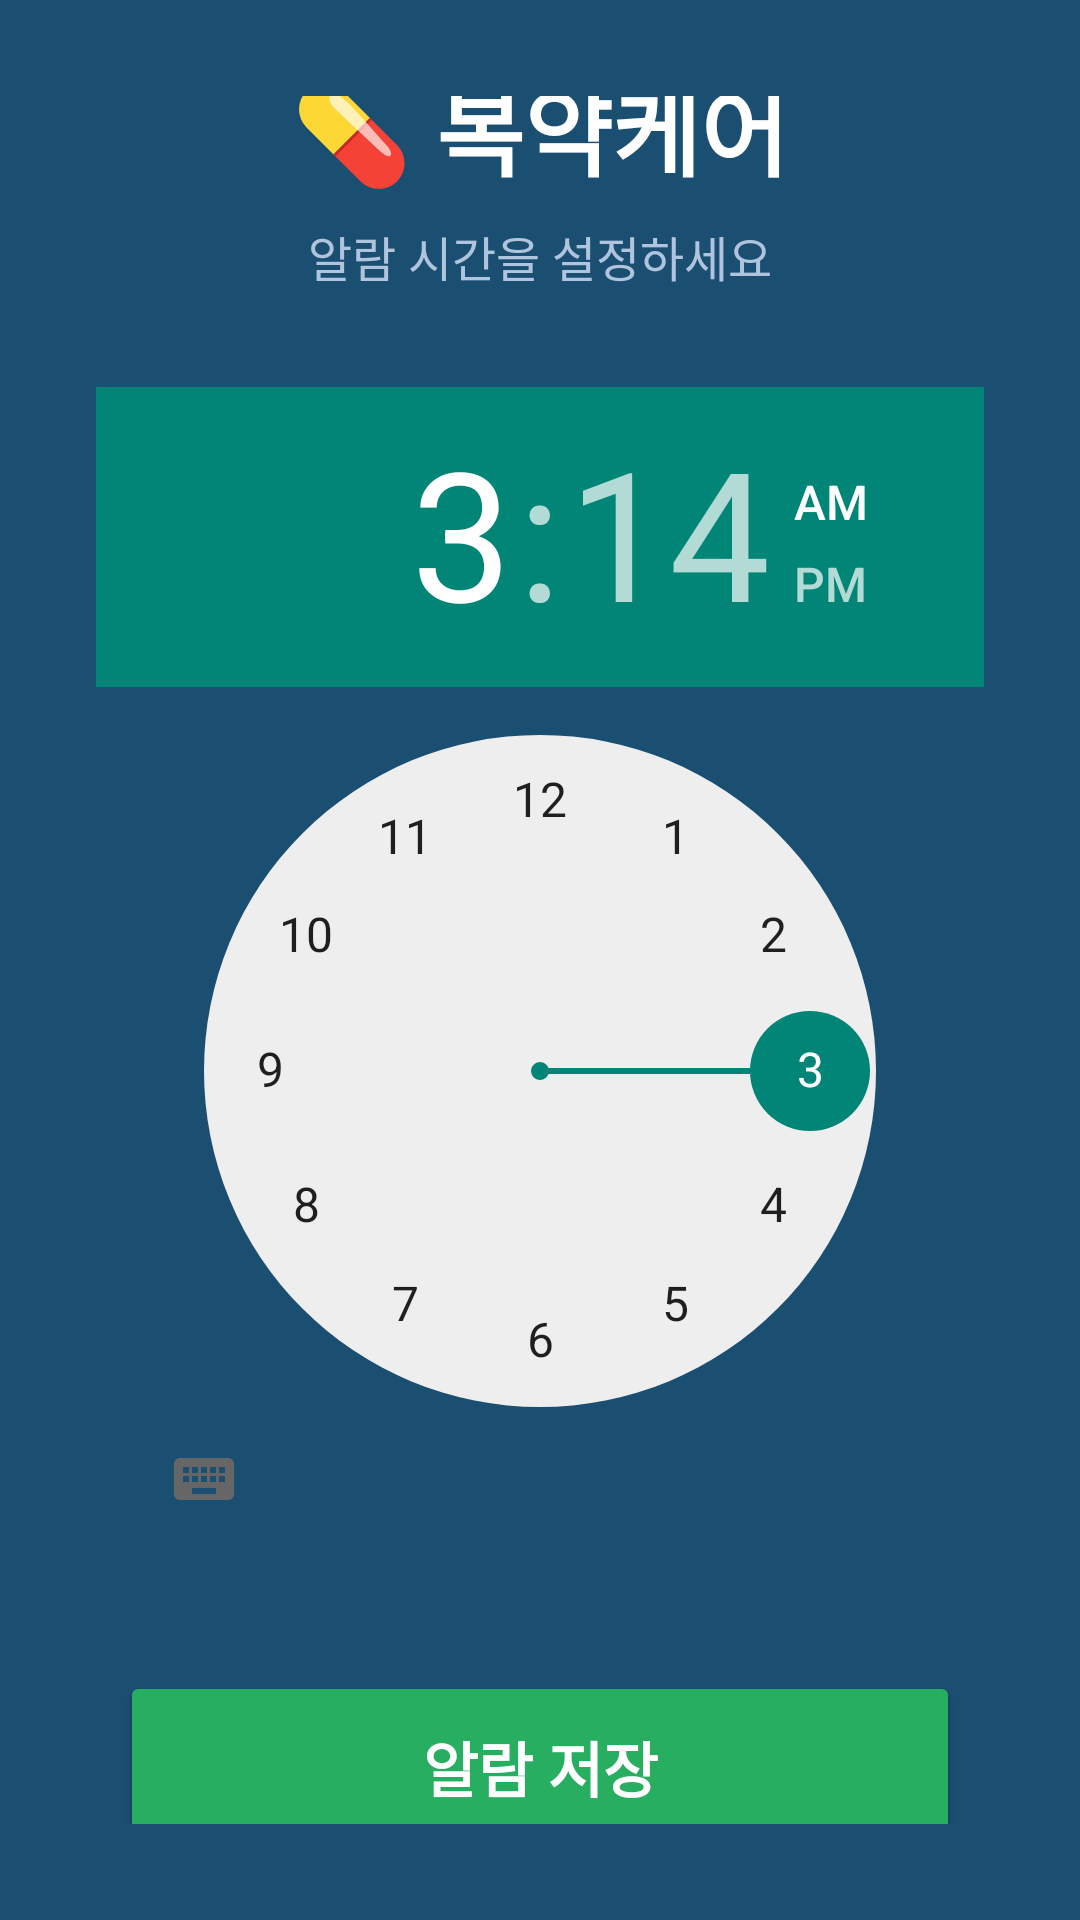

Reconstruct the res/layout file that produces this screen, plus the resources it refers to.
<!-- AndroidManifest.xml: application theme Theme.AppCompat.Light.NoActionBar -->
<!-- res/layout/activity_main.xml -->
<?xml version="1.0" encoding="utf-8"?>
<LinearLayout xmlns:android="http://schemas.android.com/apk/res/android"
    android:layout_width="match_parent"
    android:layout_height="match_parent"
    android:orientation="vertical"
    android:gravity="center"
    android:background="#1B4F72"
    android:padding="32dp">

    <TextView
        android:layout_width="wrap_content"
        android:layout_height="wrap_content"
        android:text="💊 복약케어"
        android:textSize="32sp"
        android:textColor="#FFFFFF"
        android:textStyle="bold"
        android:layout_marginBottom="8dp" />

    <TextView
        android:layout_width="wrap_content"
        android:layout_height="wrap_content"
        android:text="알람 시간을 설정하세요"
        android:textSize="16sp"
        android:textColor="#B0C4DE"
        android:layout_marginBottom="32dp" />

    <TimePicker
        android:id="@+id/timePicker"
        android:layout_width="wrap_content"
        android:layout_height="wrap_content"
        android:layout_marginBottom="40dp" />

    <Button
        android:id="@+id/btnSave"
        android:layout_width="280dp"
        android:layout_height="64dp"
        android:text="알람 저장"
        android:textSize="20sp"
        android:textStyle="bold"
        android:backgroundTint="#27AE60"
        android:textColor="#FFFFFF" />

</LinearLayout>
<!-- resources referenced by this layout -->
<resources>

</resources>
